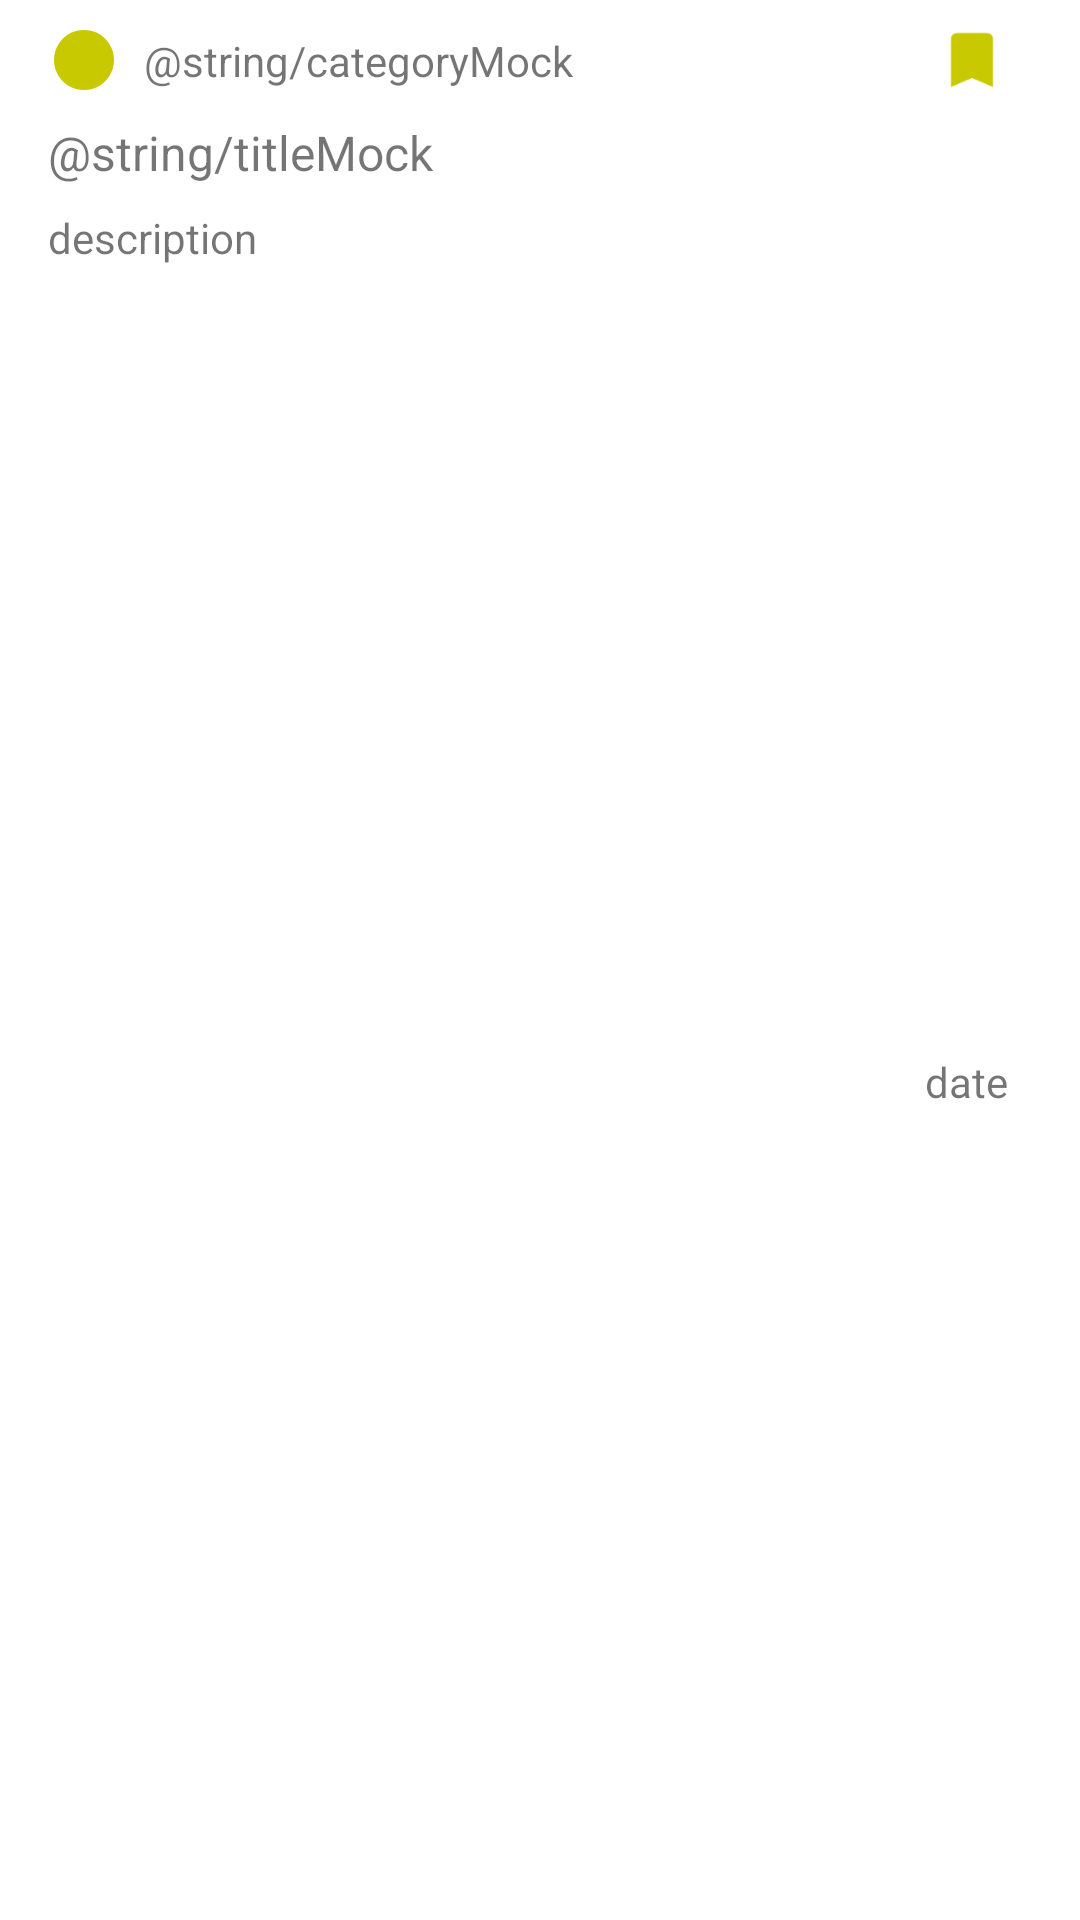

Reconstruct the res/layout file that produces this screen, plus the resources it refers to.
<!-- AndroidManifest.xml: application theme Theme.PatternsAndRoadmapsApp -->
<!-- res/layout/note_list_item.xml -->
<?xml version="1.0" encoding="utf-8"?>
<layout xmlns:android="http://schemas.android.com/apk/res/android"
    xmlns:app="http://schemas.android.com/apk/res-auto">

    <data>

    </data>

    <androidx.constraintlayout.widget.ConstraintLayout
        android:layout_width="match_parent"
        android:layout_height="wrap_content">

        <TextView
            android:id="@+id/title"
            android:layout_width="wrap_content"
            android:layout_height="wrap_content"
            android:layout_marginStart="16dp"
            android:layout_marginTop="8dp"
            android:text="@string/titleMock"
            android:textSize="16sp"
            app:layout_constraintStart_toStartOf="parent"
            app:layout_constraintTop_toBottomOf="@+id/categoryImage" />

        <TextView
            android:id="@+id/category"
            android:layout_width="wrap_content"
            android:layout_height="wrap_content"
            android:layout_marginStart="8dp"
            android:text="@string/categoryMock"
            app:layout_constraintBottom_toBottomOf="@+id/categoryImage"
            app:layout_constraintStart_toEndOf="@+id/categoryImage"
            app:layout_constraintTop_toTopOf="@+id/categoryImage" />

        <ImageView
            android:id="@+id/categoryImage"
            android:layout_width="wrap_content"
            android:layout_height="wrap_content"
            android:layout_marginStart="16dp"
            android:layout_marginTop="8dp"
            android:contentDescription="@string/categoryIconImageDescription"
            app:layout_constraintStart_toStartOf="parent"
            app:layout_constraintTop_toTopOf="parent"
            app:srcCompat="@drawable/ic_round_circle_24" />

        <ImageView
            android:id="@+id/bookmarkImage"
            android:layout_width="wrap_content"
            android:layout_height="wrap_content"
            android:layout_marginTop="8dp"
            android:layout_marginEnd="24dp"
            android:contentDescription="@string/bookmarkImageDescription"
            app:layout_constraintEnd_toEndOf="parent"
            app:layout_constraintTop_toTopOf="parent"
            app:srcCompat="@drawable/ic_round_bookmark_24" />

        <TextView
            android:id="@+id/description"
            android:layout_width="0dp"
            android:layout_height="wrap_content"
            android:layout_marginStart="16dp"
            android:layout_marginTop="8dp"
            android:layout_marginEnd="16dp"
            android:text="@string/descriptionMock"
            app:layout_constraintEnd_toEndOf="parent"
            app:layout_constraintStart_toStartOf="parent"
            app:layout_constraintTop_toBottomOf="@+id/title" />

        <TextView
            android:id="@+id/dateTime"
            android:layout_width="wrap_content"
            android:layout_height="wrap_content"
            android:layout_marginTop="8dp"
            android:layout_marginEnd="24dp"
            android:layout_marginBottom="16dp"
            android:text="@string/dateMock"
            app:layout_constraintBottom_toBottomOf="parent"
            app:layout_constraintEnd_toEndOf="parent"
            app:layout_constraintTop_toBottomOf="@+id/description" />
    </androidx.constraintlayout.widget.ConstraintLayout>
</layout>
<!-- resources referenced by this layout -->
<resources>
  <!-- drawable ic_round_bookmark_24 (drawable) -->
  <vector xmlns:android="http://schemas.android.com/apk/res/android"
      android:width="24dp"
      android:height="24dp"
      android:viewportWidth="24"
      android:viewportHeight="24"
      android:tint="?colorSecondaryVariant">
    <path
        android:fillColor="?colorSecondaryVariant"
        android:pathData="M17,3H7c-1.1,0 -2,0.9 -2,2v16l7,-3 7,3V5c0,-1.1 -0.9,-2 -2,-2z"/>
  </vector>
  <!-- drawable ic_round_circle_24 (drawable) -->
  <vector xmlns:android="http://schemas.android.com/apk/res/android"
      android:width="24dp"
      android:height="24dp"
      android:viewportWidth="24"
      android:viewportHeight="24"
      android:tint="?colorSecondaryVariant">
    <path
        android:fillColor="?colorSecondaryVariant"
        android:pathData="M12,2C6.47,2 2,6.47 2,12s4.47,10 10,10s10,-4.47 10,-10S17.53,2 12,2z"/>
  </vector>
  <string name="bookmarkImageDescription">bookmark</string>
  <string name="categoryIconImageDescription">categoryIcon</string>
  <string name="dateMock">date</string>
  <string name="descriptionMock">description</string>
  <style name="Theme.PatternsAndRoadmapsApp" parent="Theme.MaterialComponents.DayNight.DarkActionBar">
          
          <item name="colorPrimary">@color/orange_500</item>
          <item name="colorPrimaryVariant">@color/orange_700</item>
          <item name="colorOnPrimary">@color/white</item>
          
          <item name="colorSecondary">@color/orange_analog_200</item>
          <item name="colorSecondaryVariant">@color/orange_analog_700</item>
          <item name="colorOnSecondary">@color/black</item>
          
          <item name="android:statusBarColor" tools:targetApi="l">?attr/colorPrimary</item>
          
          <item name="appBarLayoutStyle">@color/grey_50</item>
      </style>
  <color name="orange_500">#EC9C27</color>
  <color name="orange_700">#ed800f</color>
  <color name="white">#FFFFFFFF</color>
  <color name="orange_analog_200">#f4f998</color>
  <color name="orange_analog_700">#c8c900</color>
  <color name="black">#FF000000</color>
  <color name="grey_50">#f5f5f5</color>
</resources>
